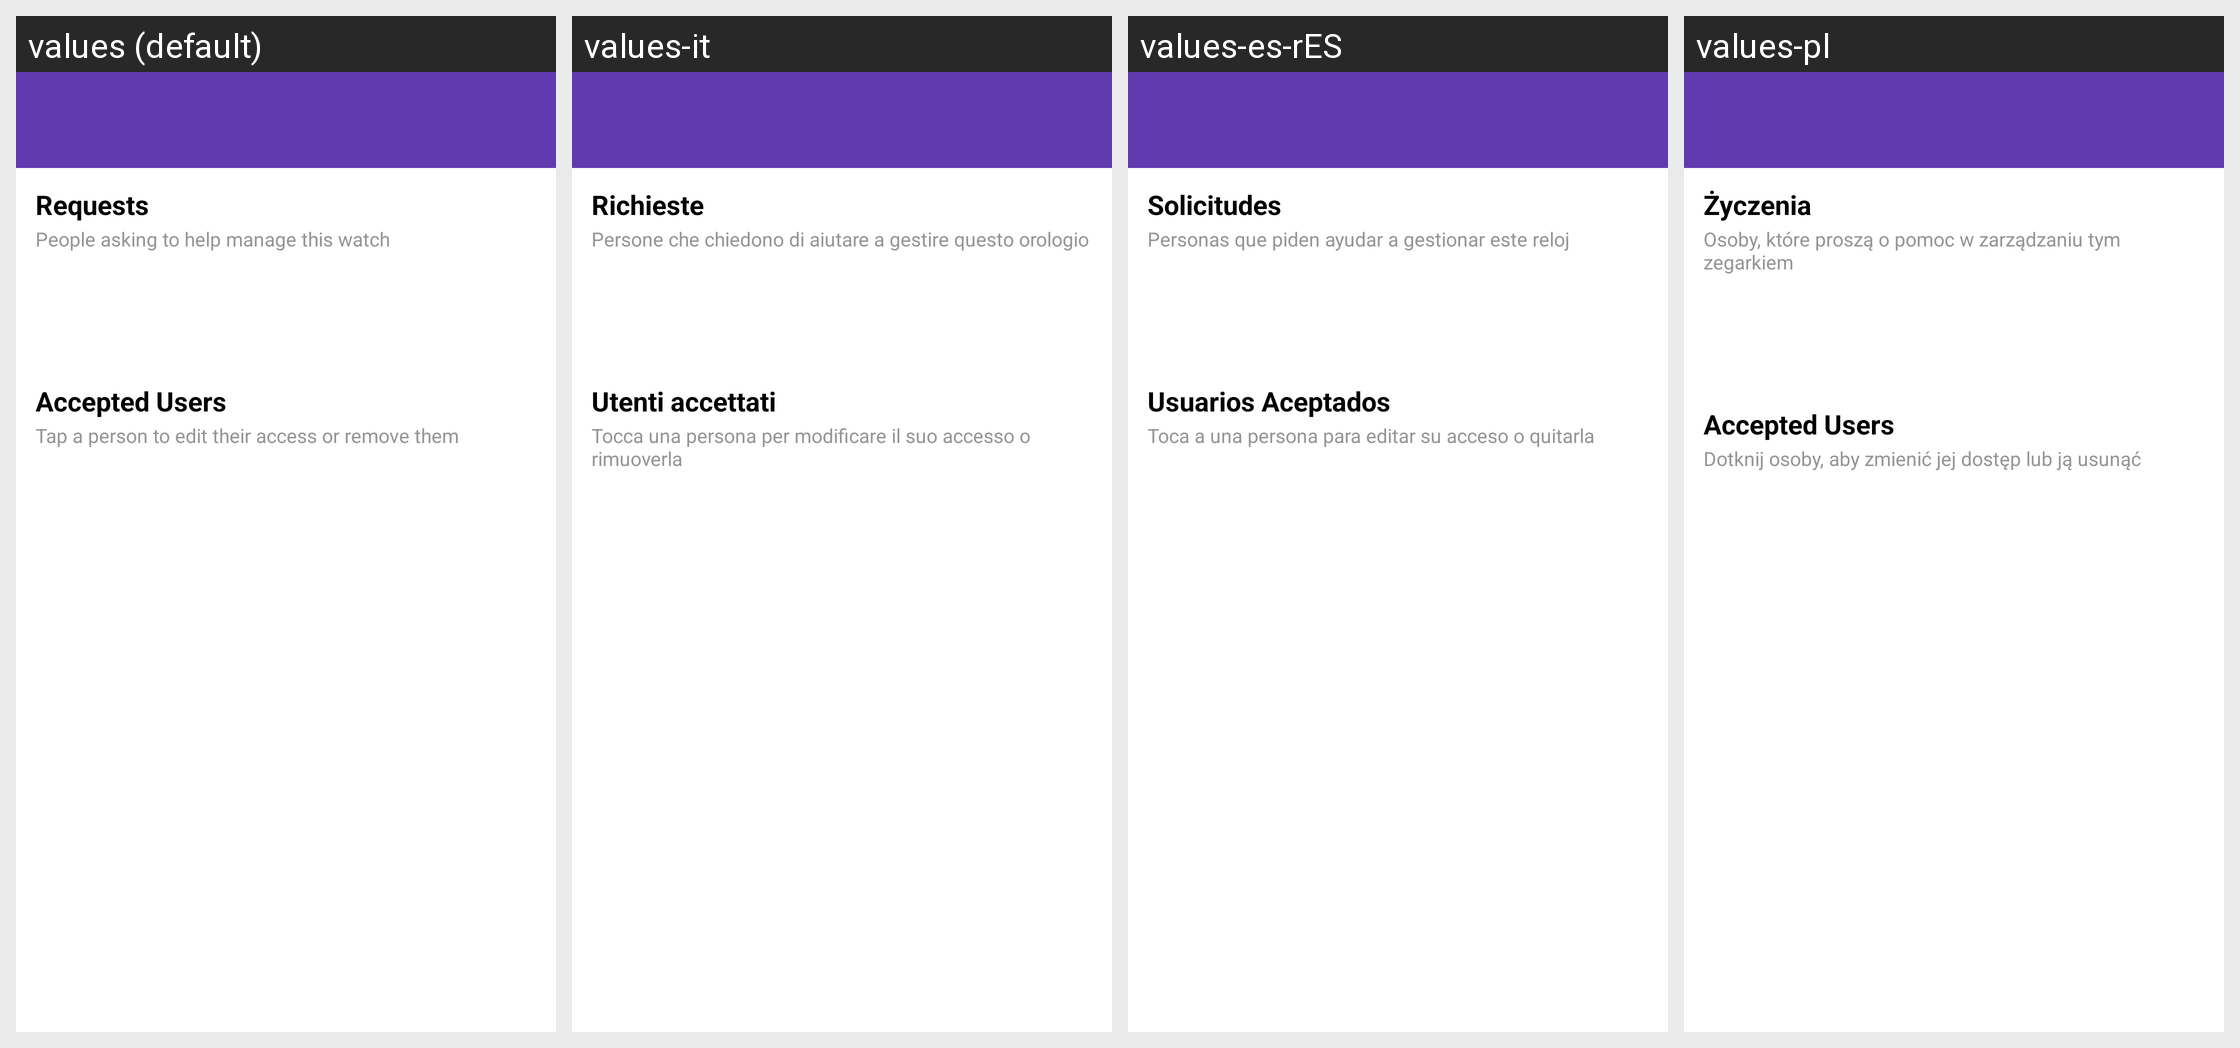

The Android screen above is rendered under several locales of the same app. Produce the string resources it draws, with the default and per-locale values.
Android screen res/layout/fragment_watch_user_list.xml rendered under 4 locales, left to right: values (default), values-it, values-es-rES, values-pl. Device: Nexus 5 (rendered at 1080×1920; each locale shown at half size, 540×960, under a caption strip naming it); theme MaterialAppTheme.
Other locales in the repository, not shown: values-de, values-es-rCL, values-fr, values-sv-rSE.
Strings drawn on this screen, with the default value and each locale's value (text and hints the layout hard-codes, and strings that could not be matched under every locale, appear in the picture but are not listed):

settings_notification_requests_title
  values: Requests
  values-it: Richieste
  values-es-rES: Solicitudes
  values-pl: Życzenia

watch_request_section_pending_subtitle
  values: People asking to help manage this watch
  values-it: Persone che chiedono di aiutare a gestire questo orologio
  values-es-rES: Personas que piden ayudar a gestionar este reloj
  values-pl: Osoby, które proszą o pomoc w zarządzaniu tym zegarkiem

accepted_users_title
  values: Accepted Users
  values-it: Utenti accettati
  values-es-rES: Usuarios Aceptados
  values-pl: Accepted Users

watch_request_accepted_hint
  values: Tap a person to edit their access or remove them
  values-it: Tocca una persona per modificare il suo accesso o rimuoverla
  values-es-rES: Toca a una persona para editar su acceso o quitarla
  values-pl: Dotknij osoby, aby zmienić jej dostęp lub ją usunąć
